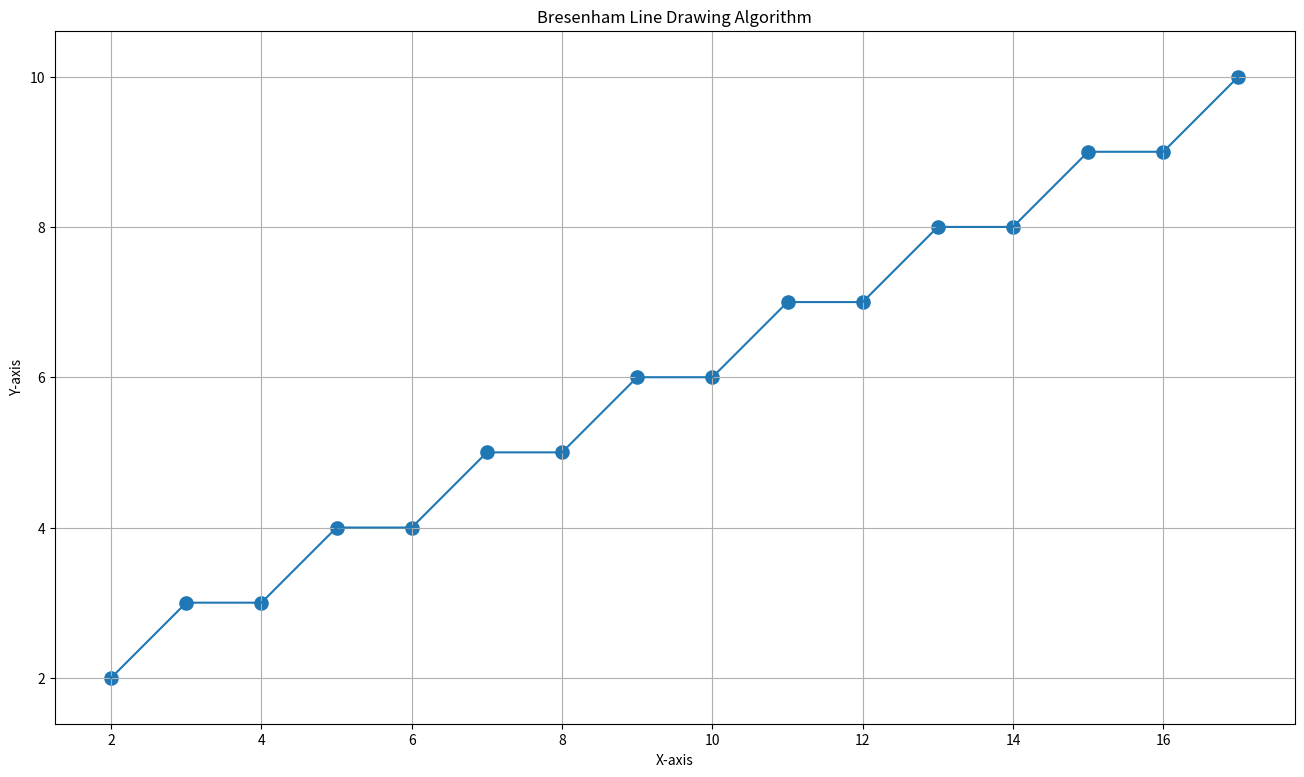

Here is the Python script that generated this plot:
import matplotlib.pyplot as plt

x1, y1 = 2, 2
x2, y2 = 17, 10

points = []

dx = abs(x2 - x1)
dy = abs(y2 - y1)

sx = 1 if x1 < x2 else -1
sy = 1 if y1 < y2 else -1

err = dx - dy

x, y = x1, y1

while True:
    points.append((x, y))

    if x == x2 and y == y2:
        break

    e2 = 2 * err

    if e2 > -dy:
        err -= dy
        x += sx

    if e2 < dx:
        err += dx
        y += sy

xs, ys = zip(*points)

plt.figure(figsize=(16, 9))
plt.scatter(xs, ys, s=90)
plt.plot(xs, ys)
plt.title("Bresenham Line Drawing Algorithm")
plt.xlabel("X-axis")
plt.ylabel("Y-axis")
plt.grid(True)
plt.axis("equal")
plt.savefig("02_bresenham_line_output.png", dpi=120)
plt.show()
